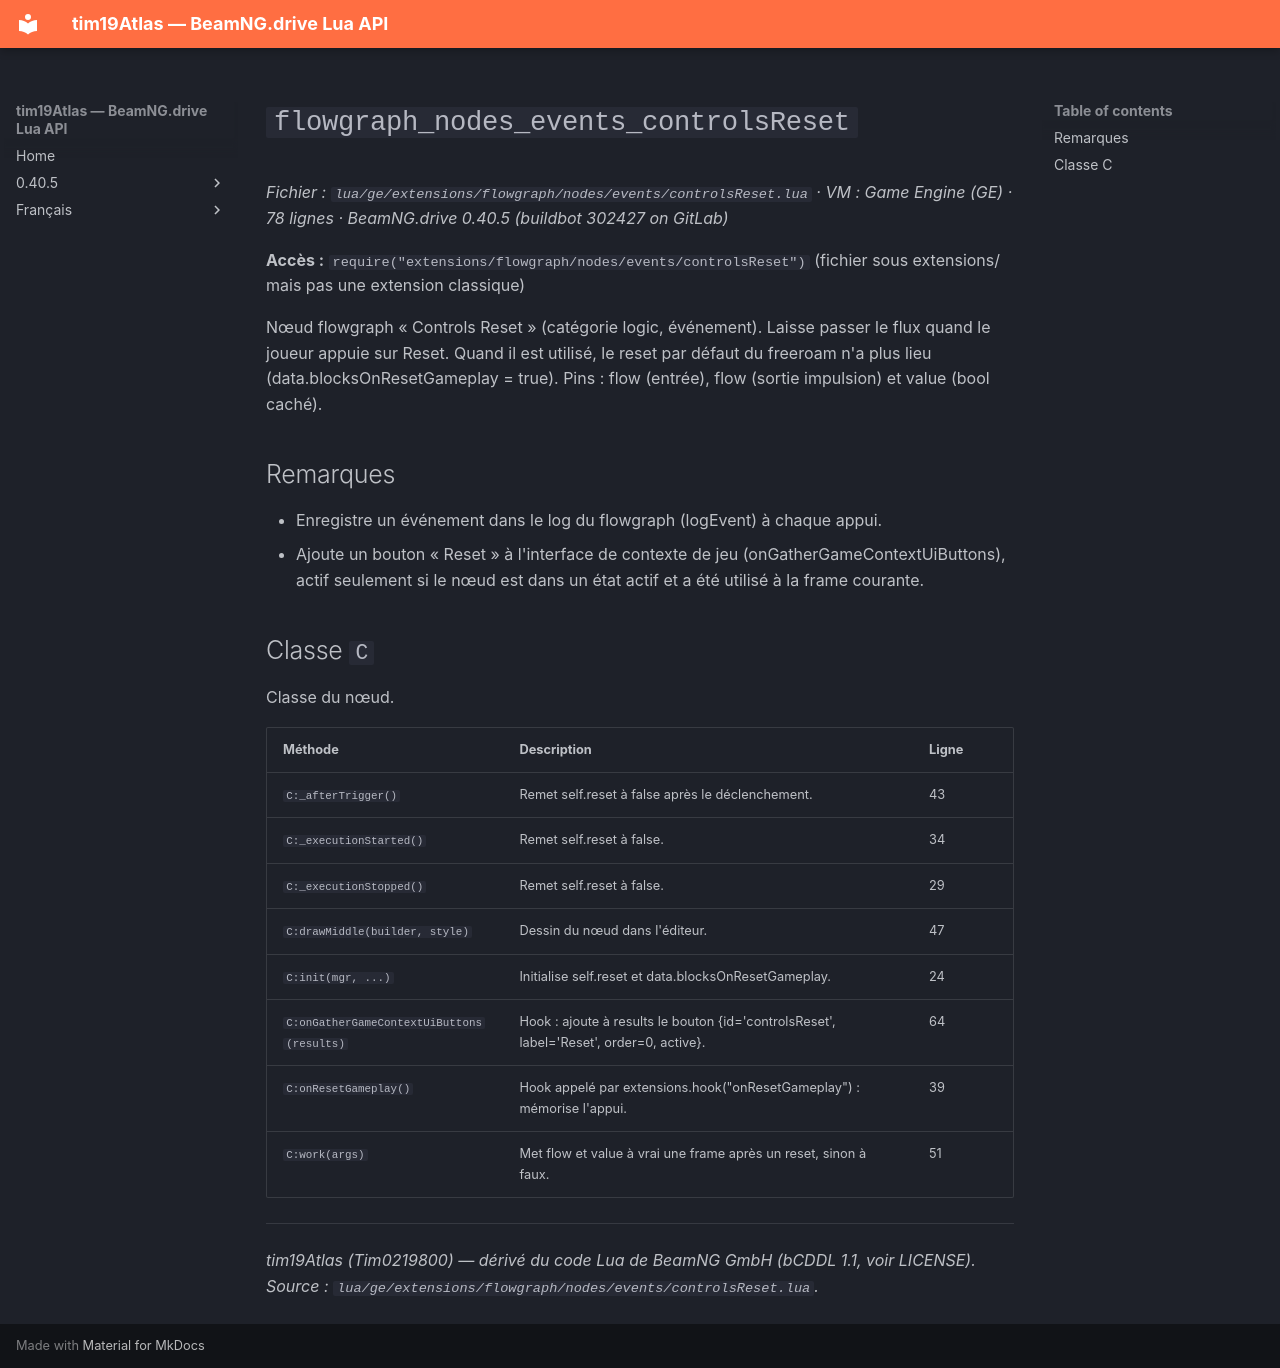

repository: Tim0219800/beamng-lua-atlas · page: fr/0.40.5/ge/extensions/flowgraph/nodes/events/controlsReset.html · generator: mkdocs

# `flowgraph_nodes_events_controlsReset`

*Fichier : `lua/ge/extensions/flowgraph/nodes/events/controlsReset.lua` · VM : Game Engine (GE) · 78 lignes · BeamNG.drive 0.40.5 (buildbot 302427 on GitLab)*

**Accès :** `require("extensions/flowgraph/nodes/events/controlsReset")` (fichier sous extensions/ mais pas une extension classique)

Nœud flowgraph « Controls Reset » (catégorie logic, événement). Laisse passer le flux quand le joueur appuie sur Reset. Quand il est utilisé, le reset par défaut du freeroam n'a plus lieu (data.blocksOnResetGameplay = true). Pins : flow (entrée), flow (sortie impulsion) et value (bool caché).

## Remarques

- Enregistre un événement dans le log du flowgraph (logEvent) à chaque appui.
- Ajoute un bouton « Reset » à l'interface de contexte de jeu (onGatherGameContextUiButtons), actif seulement si le nœud est dans un état actif et a été utilisé à la frame courante.

## Classe `C`

Classe du nœud.

| Méthode | Description | Ligne |
|---|---|---|
| `C:_afterTrigger()` | Remet self.reset à false après le déclenchement. | 43 |
| `C:_executionStarted()` | Remet self.reset à false. | 34 |
| `C:_executionStopped()` | Remet self.reset à false. | 29 |
| `C:drawMiddle(builder, style)` | Dessin du nœud dans l'éditeur. | 47 |
| `C:init(mgr, ...)` | Initialise self.reset et data.blocksOnResetGameplay. | 24 |
| `C:onGatherGameContextUiButtons(results)` | Hook : ajoute à results le bouton {id='controlsReset', label='Reset', order=0, active}. | 64 |
| `C:onResetGameplay()` | Hook appelé par extensions.hook("onResetGameplay") : mémorise l'appui. | 39 |
| `C:work(args)` | Met flow et value à vrai une frame après un reset, sinon à faux. | 51 |

---
*tim19Atlas (Tim0219800) — dérivé du code Lua de BeamNG GmbH (bCDDL 1.1, voir LICENSE). Source : `lua/ge/extensions/flowgraph/nodes/events/controlsReset.lua`.*
